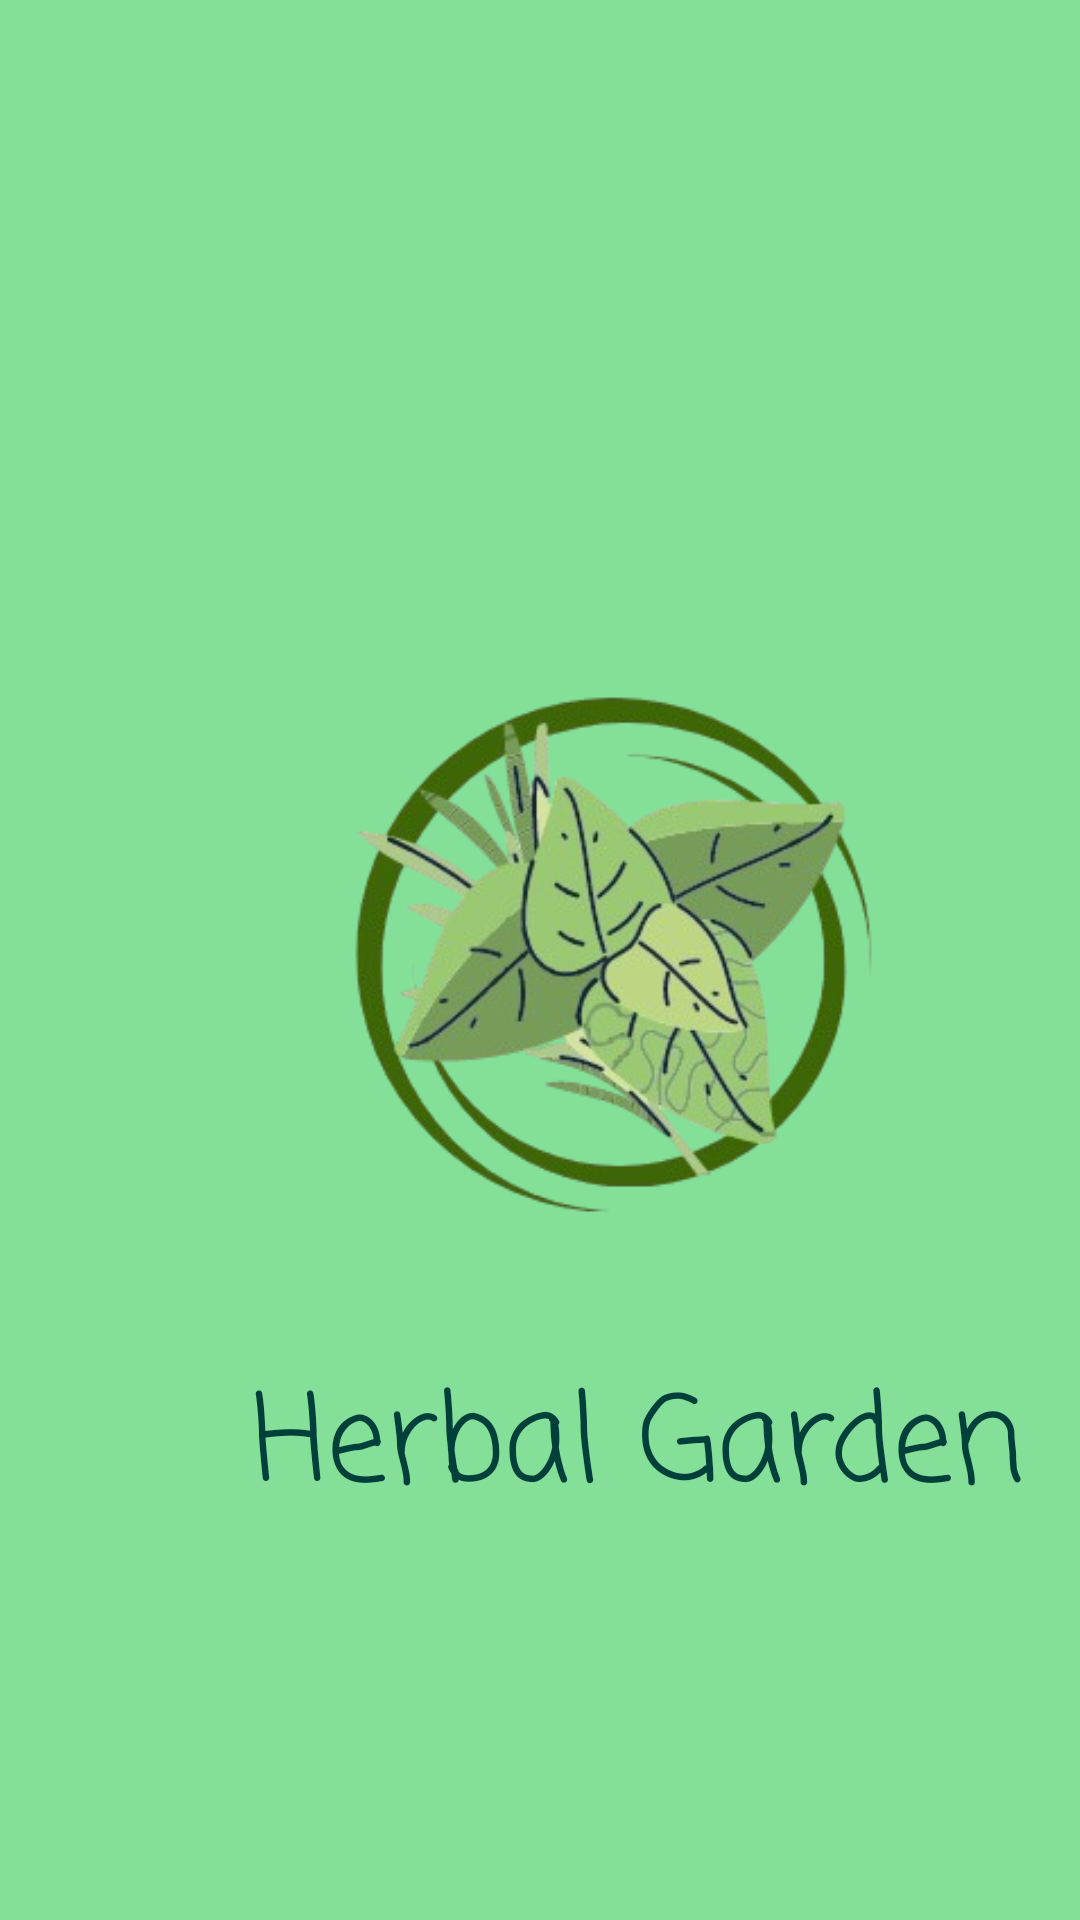

Produce the Android XML layout that renders to this screen, including the resource entries it uses.
<!-- AndroidManifest.xml: application theme Theme.HerbalGarden -->
<!-- res/layout/activity_splash_screen.xml -->
<?xml version="1.0" encoding="utf-8"?>
<androidx.constraintlayout.widget.ConstraintLayout xmlns:android="http://schemas.android.com/apk/res/android"
    xmlns:app="http://schemas.android.com/apk/res-auto"
    xmlns:tools="http://schemas.android.com/tools"
    android:id="@+id/main"
    android:layout_width="match_parent"
    android:layout_height="match_parent"
    android:background="#84E098"
    tools:context=".SplashScreen">

    <TextView
        android:id="@+id/tvtittleHG"
        android:layout_width="wrap_content"
        android:layout_height="wrap_content"
        android:layout_marginStart="84dp"
        android:layout_marginTop="452dp"
        android:fontFamily="casual"
        android:text="Herbal Garden"
        android:textColor="#01403A"
        android:textSize="40sp"
        app:layout_constraintStart_toStartOf="parent"
        app:layout_constraintTop_toTopOf="parent" />

    <ImageView
        android:id="@+id/ivlogoHG"
        android:layout_width="377dp"
        android:layout_height="468dp"
        android:layout_marginStart="16dp"
        android:layout_marginTop="120dp"
        app:layout_constraintStart_toStartOf="parent"
        app:layout_constraintTop_toTopOf="parent"
        app:srcCompat="@drawable/garden" />

</androidx.constraintlayout.widget.ConstraintLayout>
<!-- resources referenced by this layout -->
<resources>
  <!-- drawable garden: png bitmap (drawable, 88572 bytes) -->
  <style name="Theme.HerbalGarden" parent="Theme.MaterialComponents.DayNight.DarkActionBar">
          
          <item name="colorPrimary">@color/purple_500</item>
          <item name="colorPrimaryVariant">@color/purple_700</item>
          <item name="colorOnPrimary">@color/white</item>
          
          <item name="colorSecondary">@color/teal_200</item>
          <item name="colorSecondaryVariant">@color/teal_700</item>
          <item name="colorOnSecondary">@color/black</item>
          
          <item name="android:statusBarColor">?attr/colorPrimaryVariant</item>
          
      </style>
  <!-- not gathered from this repository: default colours our renderer supplied (Android Studio template values) -->
  <color name="purple_500">#FF6200EE</color>
  <color name="purple_700">#FF3700B3</color>
  <color name="teal_200">#FF03DAC5</color>
  <color name="teal_700">#FF018786</color>
  <color name="black">#FF000000</color>
  <color name="white">#FFFFFFFF</color>
</resources>
